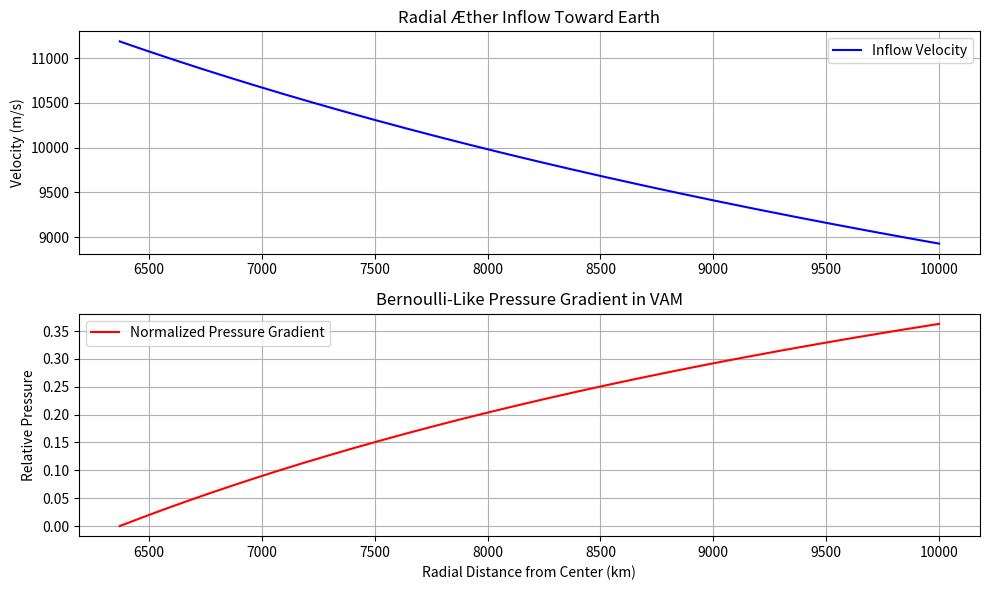

The matplotlib source for this figure:
import numpy as np
import matplotlib.pyplot as plt

# Physical constants
G = 6.67430e-11  # Gravitational constant (m^3/kg/s^2)
M = 5.972e24     # Mass of Earth (kg)
r_min = 6.371e6  # Radius of Earth (m)
r_max = 10e6     # Just above surface to visualize field (m)
r = np.linspace(r_min, r_max, 500)

# Inflow velocity (radial æther velocity toward mass center)
v_inflow = np.sqrt((2 * G * M) / r)

# Bernoulli-like pressure gradient (normalized)
pressure_gradient = 1 - (v_inflow**2 / v_inflow[0]**2)

# Plotting the æther inflow velocity and pressure gradient
plt.figure(figsize=(10, 6))

plt.subplot(2, 1, 1)
plt.plot(r / 1000, v_inflow, label="Inflow Velocity", color="blue")
plt.ylabel("Velocity (m/s)")
plt.title("Radial Æther Inflow Toward Earth")
plt.grid(True)
plt.legend()

plt.subplot(2, 1, 2)
plt.plot(r / 1000, pressure_gradient, label="Normalized Pressure Gradient", color="red")
plt.xlabel("Radial Distance from Center (km)")
plt.ylabel("Relative Pressure")
plt.title("Bernoulli-Like Pressure Gradient in VAM")
plt.grid(True)
plt.legend()

plt.tight_layout()
plt.savefig("vam_gravity_model.png", dpi=300)
plt.show()